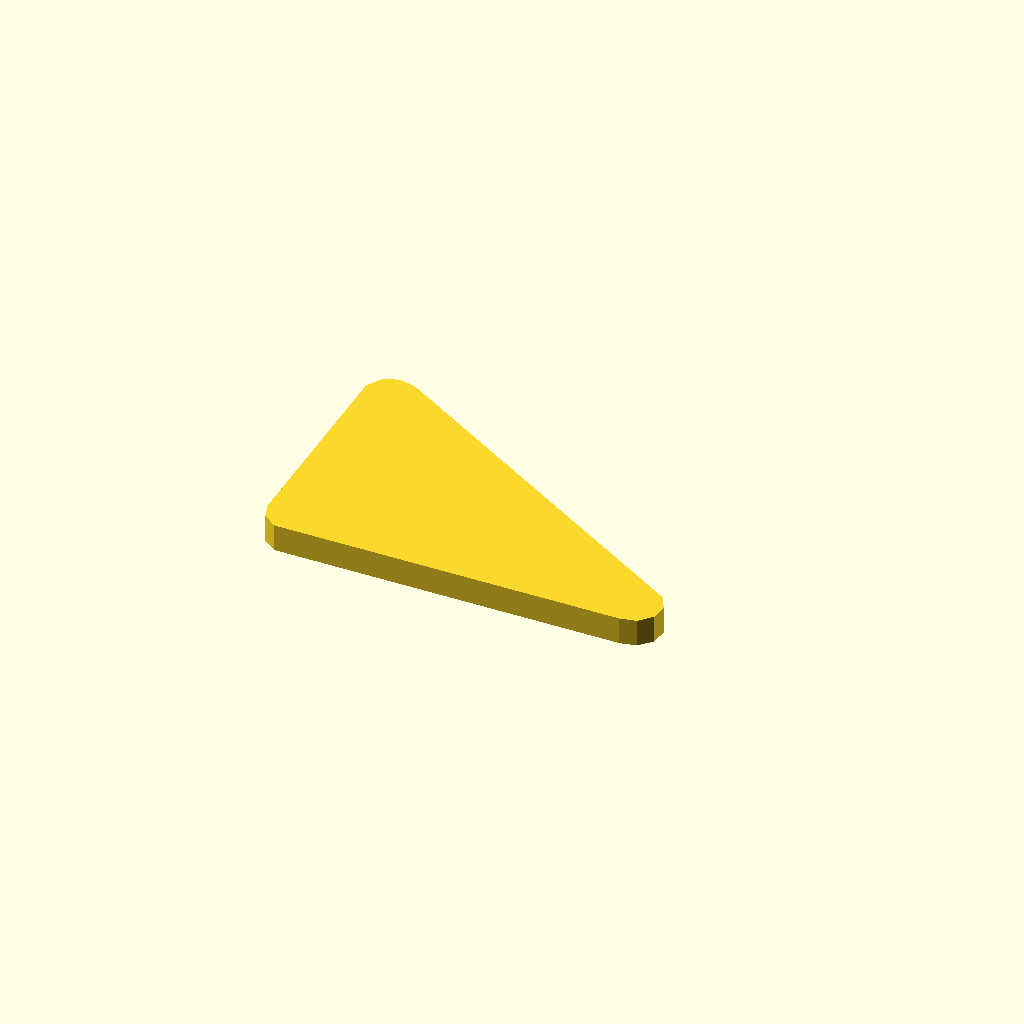
Cell 1: the model at its default parameters.
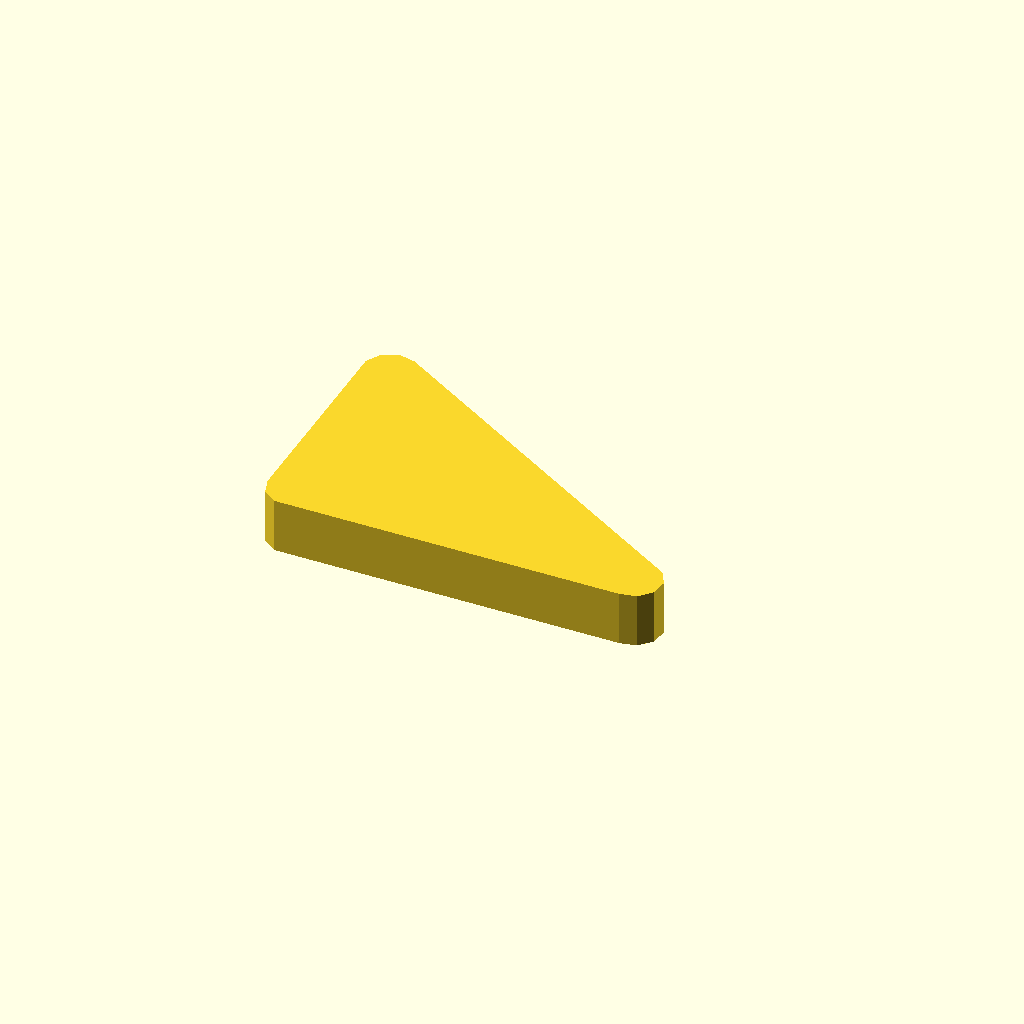
Cell 2 — profile_height set to 12, the other parameters unchanged.
All cells are drawn from one camera (rotation 55°, 0°, 25°, orthographic, colour scheme Cornfield), so only the parameter changes between them.
OpenSCAD source file optional_data/data/sketch1/leverarms/part_0042.scad:
$fn = 32;

// ----------------------------------------------------------------------
// Lever arm: two bosses 12 and 12 mm, 75 mm between centres
// ----------------------------------------------------------------------

// --- parameters (mm) ---
profile_height = 6;       // extrusion height
profile_points = 12;      // points of the closed outline

profile = [[0, 5.967], [1.146, 2.44], [4.146, 0.261], [80.373, 0], [84, 0.771], [86.481, 3.527], [86.869, 7.215], [85.015, 10.426], [9, 56.163], [5.373, 56.934], [1.985, 55.426], [0.131, 52.215]];  // single closed polygon, 12 points, counter clockwise

// --- the one profile operation ---
linear_extrude(height = profile_height) polygon(points = profile);
Customizer parameters (derived from the source; name, type, default, range or options):
profile_height: number, default 6
profile_points: number, default 12
